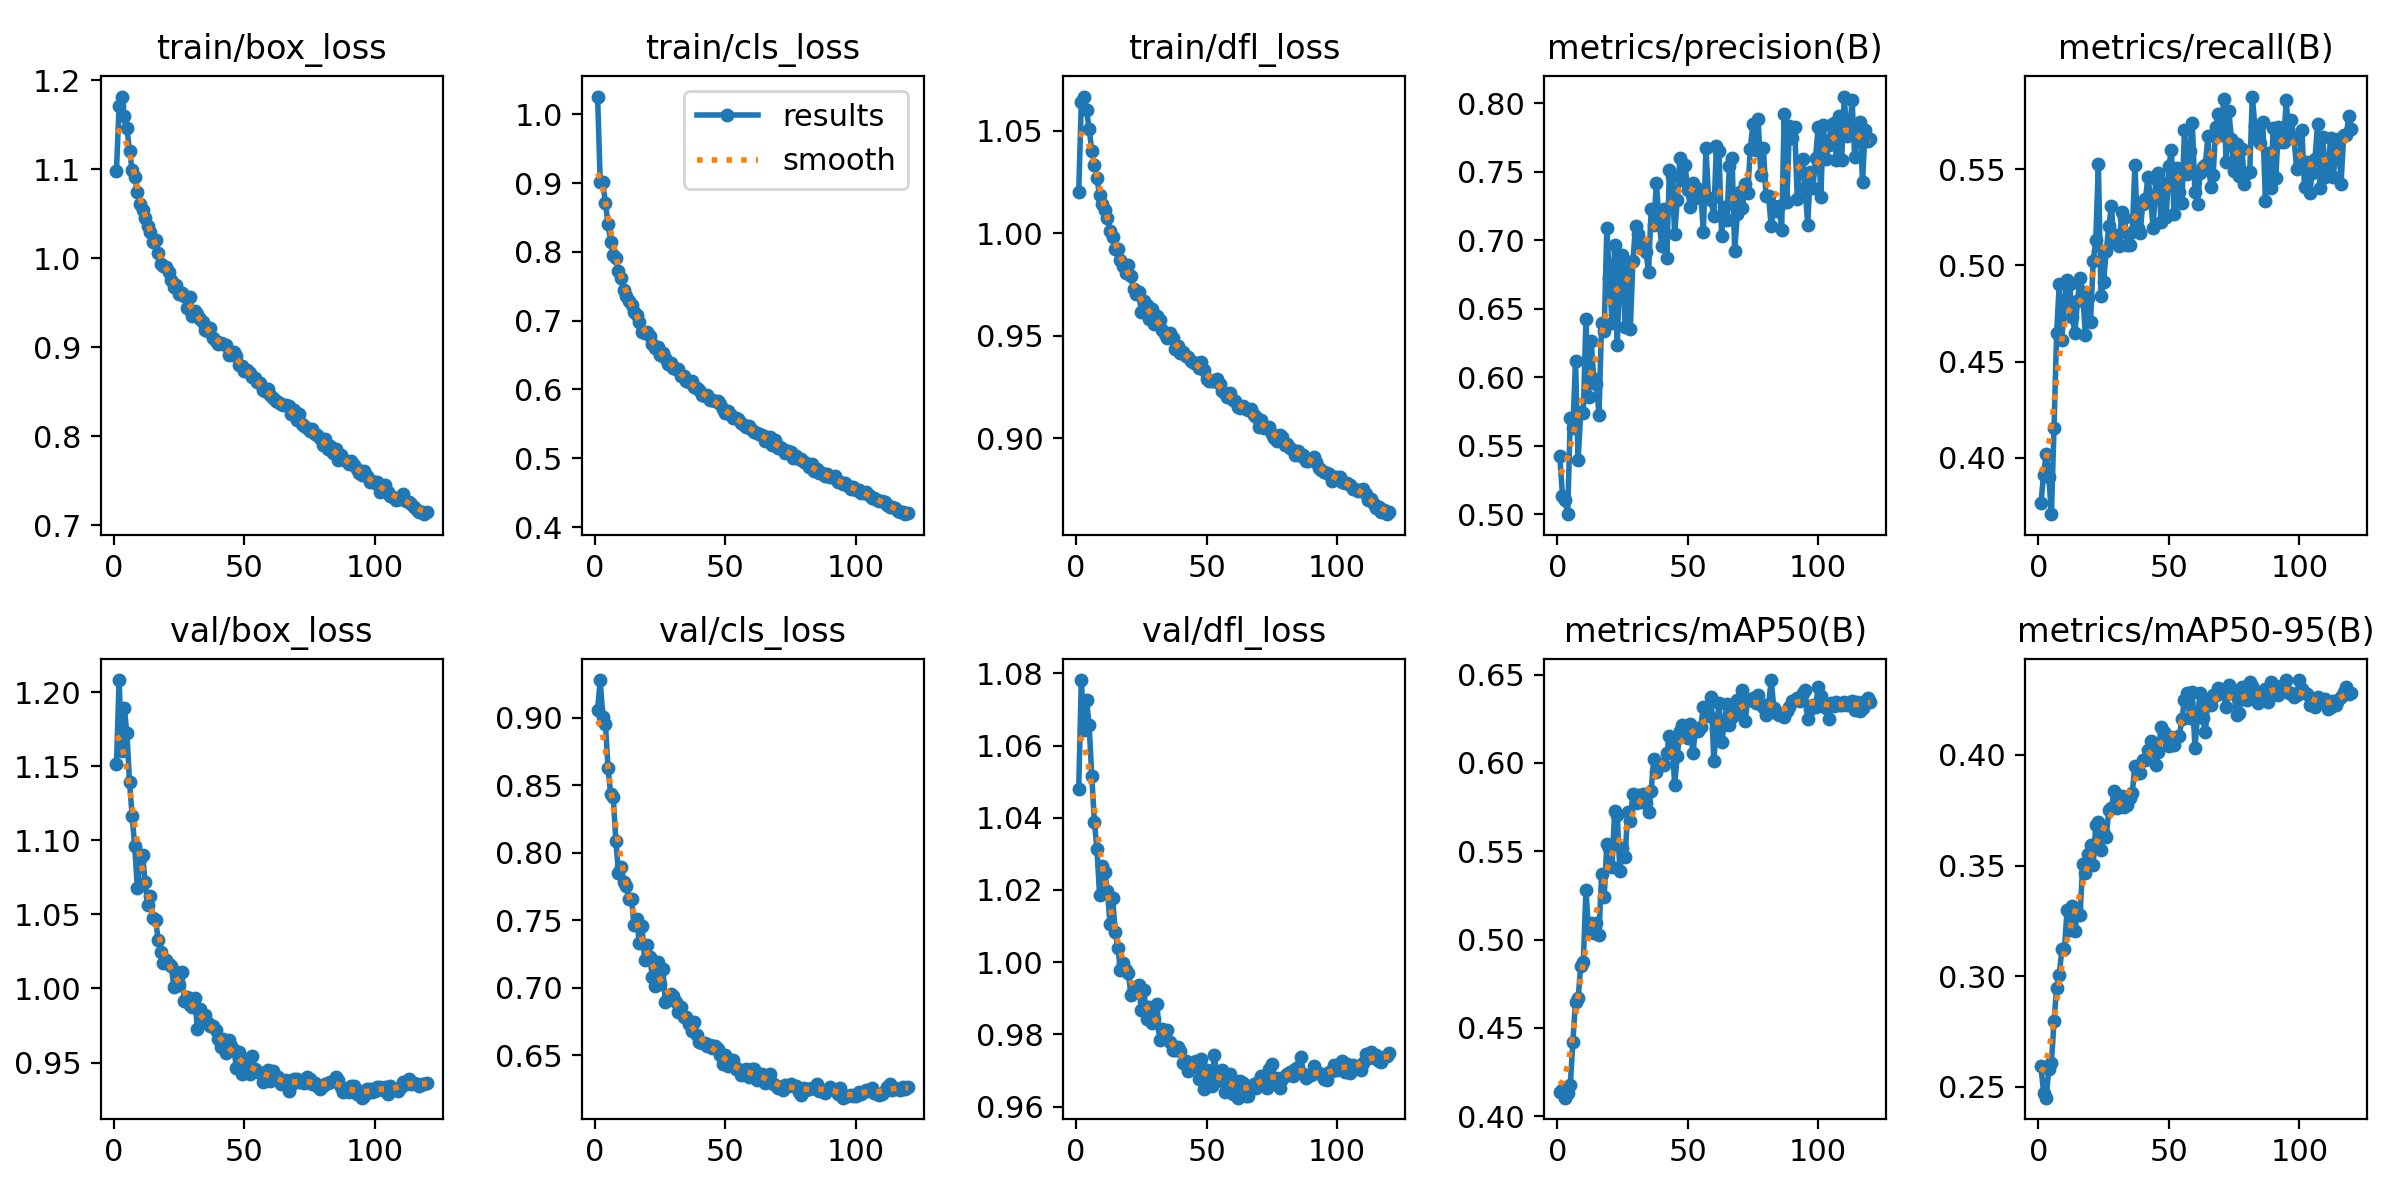

Values plotted in this chart, from the file beside it:
epoch, time, train/box_loss, train/cls_loss, train/dfl_loss, metrics/precision(B), metrics/recall(B), metrics/mAP50(B), metrics/mAP50-95(B), val/box_loss, val/cls_loss, val/dfl_loss, lr/pg0, lr/pg1, lr/pg2
1, 223.8, 1.099, 1.026, 1.02, 0.5422, 0.3765, 0.4135, 0.2593, 1.151, 0.9058, 1.048, 0.0002773, 0.0002773, 0.0002773
2, 440.8, 1.172, 0.9017, 1.064, 0.5136, 0.3912, 0.415, 0.2471, 1.208, 0.9278, 1.078, 0.0005504, 0.0005504, 0.0005504
3, 661.3, 1.182, 0.9008, 1.067, 0.5105, 0.4021, 0.4105, 0.245, 1.161, 0.9008, 1.064, 0.0008189, 0.0008189, 0.0008189
4, 884.5, 1.16, 0.8709, 1.06, 0.5001, 0.3902, 0.4133, 0.2579, 1.189, 0.8954, 1.073, 0.0008124, 0.0008124, 0.0008124
5, 1110, 1.146, 0.8409, 1.051, 0.5706, 0.3706, 0.4174, 0.2607, 1.172, 0.863, 1.066, 0.0008055, 0.0008055, 0.0008055
6, 1338, 1.121, 0.815, 1.04, 0.5631, 0.4154, 0.4423, 0.2796, 1.139, 0.8433, 1.052, 0.0007986, 0.0007986, 0.0007986
7, 1565, 1.099, 0.7957, 1.033, 0.6115, 0.4647, 0.4648, 0.2945, 1.116, 0.8411, 1.039, 0.0007918, 0.0007918, 0.0007918
8, 1796, 1.091, 0.7917, 1.027, 0.5397, 0.4902, 0.4667, 0.3005, 1.096, 0.8087, 1.031, 0.0007849, 0.0007849, 0.0007849
9, 2026, 1.074, 0.7716, 1.019, 0.5744, 0.461, 0.4849, 0.3121, 1.068, 0.7853, 1.019, 0.000778, 0.000778, 0.000778
10, 2254, 1.061, 0.7618, 1.014, 0.5742, 0.4808, 0.4874, 0.3121, 1.087, 0.7892, 1.027, 0.0007711, 0.0007711, 0.0007711
11, 2485, 1.055, 0.7441, 1.012, 0.6423, 0.4923, 0.5283, 0.3301, 1.09, 0.7782, 1.025, 0.0007643, 0.0007643, 0.0007643
12, 2716, 1.045, 0.736, 1.008, 0.5853, 0.4902, 0.5051, 0.3208, 1.072, 0.7756, 1.02, 0.0007574, 0.0007574, 0.0007574
13, 2947, 1.037, 0.7281, 1.001, 0.6262, 0.473, 0.5094, 0.3318, 1.056, 0.766, 1.01, 0.0007505, 0.0007505, 0.0007505
14, 3178, 1.029, 0.7234, 0.998, 0.599, 0.4651, 0.5036, 0.3205, 1.062, 0.7658, 1.018, 0.0007437, 0.0007437, 0.0007437
15, 3408, 1.018, 0.7123, 0.9921, 0.5952, 0.4816, 0.5092, 0.3289, 1.048, 0.7461, 1.008, 0.0007368, 0.0007368, 0.0007368
16, 3650, 1.021, 0.7077, 0.9923, 0.5727, 0.4937, 0.5028, 0.3277, 1.046, 0.7511, 1.004, 0.0007299, 0.0007299, 0.0007299
17, 3882, 1.006, 0.6987, 0.9868, 0.6398, 0.486, 0.5369, 0.3508, 1.033, 0.7328, 0.9978, 0.000723, 0.000723, 0.000723
18, 4123, 0.9936, 0.6831, 0.9843, 0.634, 0.4639, 0.5241, 0.3467, 1.025, 0.7457, 0.9997, 0.0007162, 0.0007162, 0.0007162
19, 4360, 0.9919, 0.6822, 0.9808, 0.7088, 0.4829, 0.5539, 0.3551, 1.017, 0.7205, 0.9978, 0.0007093, 0.0007093, 0.0007093
20, 4593, 0.9901, 0.6836, 0.9844, 0.6727, 0.4708, 0.5518, 0.3593, 1.019, 0.7314, 0.997, 0.0007024, 0.0007024, 0.0007024
21, 4832, 0.985, 0.677, 0.979, 0.6398, 0.5021, 0.5413, 0.3501, 1.017, 0.723, 0.991, 0.0006956, 0.0006956, 0.0006956
22, 5071, 0.9761, 0.6656, 0.9729, 0.6965, 0.5132, 0.5726, 0.3681, 1.015, 0.7078, 0.9922, 0.0006887, 0.0006887, 0.0006887
23, 5301, 0.9682, 0.6603, 0.9705, 0.6235, 0.5529, 0.5703, 0.3695, 1.001, 0.7013, 0.9917, 0.0006818, 0.0006818, 0.0006818
24, 5532, 0.9696, 0.6622, 0.9713, 0.6803, 0.4841, 0.539, 0.3571, 1.011, 0.7195, 0.9938, 0.0006749, 0.0006749, 0.0006749
25, 5764, 0.9595, 0.6493, 0.9616, 0.6889, 0.4912, 0.5518, 0.3644, 1.003, 0.7026, 0.9866, 0.0006681, 0.0006681, 0.0006681
26, 5993, 0.9613, 0.6536, 0.9667, 0.6363, 0.5074, 0.5465, 0.363, 1.011, 0.7143, 0.9922, 0.0006612, 0.0006612, 0.0006612
27, 6219, 0.9582, 0.6453, 0.9651, 0.6816, 0.5203, 0.572, 0.375, 0.9915, 0.6891, 0.9843, 0.0006543, 0.0006543, 0.0006543
28, 6446, 0.9443, 0.6375, 0.9581, 0.6353, 0.5308, 0.5669, 0.3758, 0.9942, 0.6928, 0.9877, 0.0006474, 0.0006474, 0.0006474
29, 6673, 0.9565, 0.6388, 0.9629, 0.6845, 0.512, 0.5825, 0.3836, 0.9888, 0.6953, 0.9831, 0.0006406, 0.0006406, 0.0006406
30, 6900, 0.9358, 0.6308, 0.9556, 0.7101, 0.5159, 0.5771, 0.3758, 0.9875, 0.6938, 0.9843, 0.0006337, 0.0006337, 0.0006337
31, 7126, 0.9406, 0.6301, 0.9596, 0.7045, 0.51, 0.5818, 0.3775, 0.9937, 0.6892, 0.9883, 0.0006268, 0.0006268, 0.0006268
32, 7351, 0.9378, 0.6296, 0.9579, 0.6975, 0.528, 0.5778, 0.3815, 0.9725, 0.6822, 0.9784, 0.00062, 0.00062, 0.00062
33, 7577, 0.9315, 0.6202, 0.9527, 0.6935, 0.5247, 0.5823, 0.3763, 0.986, 0.6859, 0.9816, 0.0006131, 0.0006131, 0.0006131
34, 7803, 0.9281, 0.6193, 0.9508, 0.6911, 0.5104, 0.5775, 0.3774, 0.9783, 0.6787, 0.9792, 0.0006062, 0.0006062, 0.0006062
35, 8030, 0.9193, 0.6122, 0.949, 0.677, 0.5109, 0.5723, 0.3806, 0.9822, 0.6783, 0.9812, 0.0005993, 0.0005993, 0.0005993
36, 8256, 0.9183, 0.6111, 0.9515, 0.7228, 0.5176, 0.5843, 0.3829, 0.9768, 0.6734, 0.9778, 0.0005925, 0.0005925, 0.0005925
37, 8485, 0.9213, 0.6121, 0.9488, 0.7113, 0.5523, 0.6024, 0.3952, 0.9746, 0.6682, 0.9758, 0.0005856, 0.0005856, 0.0005856
38, 8710, 0.9109, 0.6028, 0.9436, 0.7416, 0.5195, 0.5948, 0.3918, 0.9749, 0.6745, 0.9757, 0.0005787, 0.0005787, 0.0005787
39, 8934, 0.907, 0.6014, 0.9452, 0.7149, 0.5171, 0.5985, 0.3918, 0.9723, 0.6652, 0.9765, 0.0005719, 0.0005719, 0.0005719
40, 9159, 0.904, 0.5992, 0.9415, 0.6958, 0.5317, 0.5996, 0.3976, 0.9661, 0.6596, 0.9753, 0.000565, 0.000565, 0.000565
41, 9383, 0.9052, 0.5917, 0.9423, 0.7225, 0.5344, 0.599, 0.3978, 0.9606, 0.6591, 0.9721, 0.0005581, 0.0005581, 0.0005581
42, 9608, 0.9033, 0.5906, 0.9401, 0.6873, 0.5461, 0.6057, 0.4022, 0.9662, 0.6591, 0.9727, 0.0005512, 0.0005512, 0.0005512
43, 9832, 0.9031, 0.5925, 0.9395, 0.7514, 0.5348, 0.6151, 0.4065, 0.9563, 0.6566, 0.9697, 0.0005444, 0.0005444, 0.0005444
44, 10056, 0.8912, 0.5841, 0.9376, 0.747, 0.5195, 0.6113, 0.4053, 0.9652, 0.6574, 0.9709, 0.0005375, 0.0005375, 0.0005375
45, 10280, 0.8928, 0.5845, 0.9367, 0.7045, 0.5449, 0.5876, 0.3953, 0.9614, 0.6556, 0.9723, 0.0005306, 0.0005306, 0.0005306
46, 10505, 0.8953, 0.5833, 0.9365, 0.7296, 0.5479, 0.6042, 0.4012, 0.9586, 0.6569, 0.9727, 0.0005237, 0.0005237, 0.0005237
47, 10729, 0.8908, 0.5825, 0.9342, 0.76, 0.5228, 0.6183, 0.4127, 0.9466, 0.6545, 0.9675, 0.0005169, 0.0005169, 0.0005169
48, 10953, 0.8802, 0.5782, 0.9372, 0.7439, 0.5429, 0.6215, 0.4105, 0.9572, 0.6502, 0.9732, 0.00051, 0.00051, 0.00051
49, 11178, 0.879, 0.5711, 0.9332, 0.7547, 0.5252, 0.6161, 0.4088, 0.9421, 0.6432, 0.965, 0.0005031, 0.0005031, 0.0005031
50, 11402, 0.8733, 0.5652, 0.9288, 0.7369, 0.5519, 0.6144, 0.4038, 0.9527, 0.6504, 0.9701, 0.0004963, 0.0004963, 0.0004963
51, 11627, 0.8745, 0.5679, 0.928, 0.7244, 0.56, 0.6222, 0.4083, 0.9468, 0.6418, 0.9666, 0.0004894, 0.0004894, 0.0004894
52, 11851, 0.8717, 0.5627, 0.928, 0.7418, 0.5269, 0.6054, 0.4046, 0.9422, 0.6441, 0.9656, 0.0004825, 0.0004825, 0.0004825
53, 12074, 0.8671, 0.5587, 0.9281, 0.7311, 0.5507, 0.6191, 0.4079, 0.9542, 0.6463, 0.9743, 0.0004756, 0.0004756, 0.0004756
54, 12299, 0.8656, 0.5581, 0.9288, 0.7372, 0.5382, 0.618, 0.4085, 0.9455, 0.6396, 0.9672, 0.0004688, 0.0004688, 0.0004688
55, 12523, 0.8614, 0.5575, 0.9263, 0.7351, 0.5326, 0.6203, 0.4162, 0.9446, 0.6402, 0.9681, 0.0004619, 0.0004619, 0.0004619
56, 12747, 0.8603, 0.5512, 0.9231, 0.7059, 0.5703, 0.6316, 0.4249, 0.943, 0.6351, 0.9701, 0.000455, 0.000455, 0.000455
57, 12972, 0.8525, 0.5489, 0.922, 0.7672, 0.5478, 0.6318, 0.4281, 0.9367, 0.6379, 0.9641, 0.0004482, 0.0004482, 0.0004482
58, 13196, 0.8508, 0.5454, 0.9201, 0.7306, 0.5598, 0.6266, 0.4169, 0.942, 0.64, 0.9668, 0.0004413, 0.0004413, 0.0004413
59, 13419, 0.853, 0.5473, 0.9221, 0.7293, 0.5743, 0.6371, 0.4287, 0.9447, 0.6338, 0.969, 0.0004344, 0.0004344, 0.0004344
60, 13644, 0.847, 0.5405, 0.9188, 0.7174, 0.5383, 0.6012, 0.403, 0.9373, 0.64, 0.9636, 0.0004275, 0.0004275, 0.0004275
... 60 more rows
